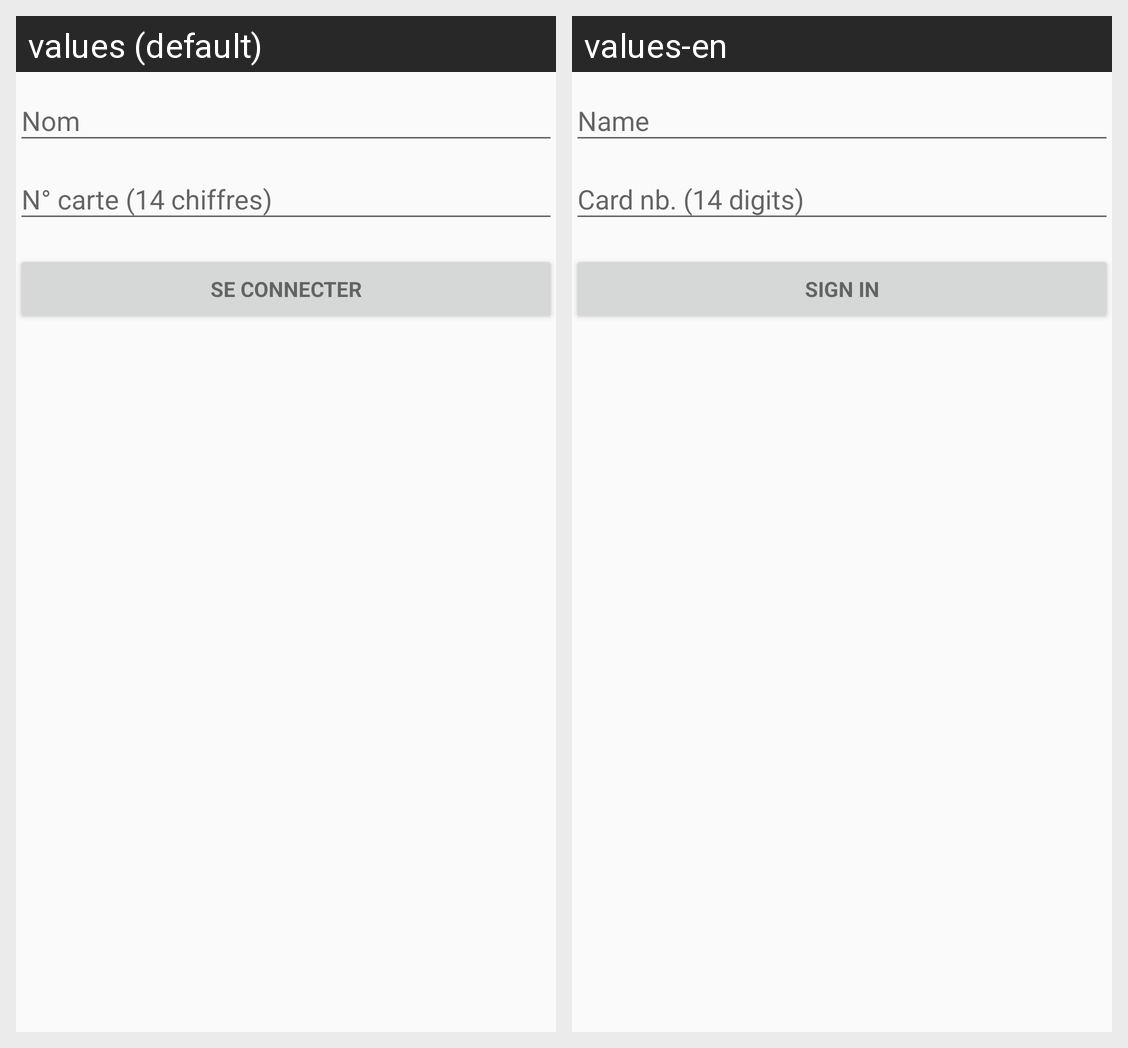

Translations of the strings shown on this Android screen, per locale in the grid:
Android screen res/layout/activity_login.xml rendered under 2 locales, left to right: values (default), values-en. Device: Nexus 5 (rendered at 1080×1920; each locale shown at half size, 540×960, under a caption strip naming it); theme AppTheme.
Strings drawn on this screen, with the default value and each locale's value (text and hints the layout hard-codes, and strings that could not be matched under every locale, appear in the picture but are not listed):

prompt_name
  values: Nom
  values-en: Name

prompt_card_number
  values: N° carte (14 chiffres)
  values-en: Card nb. (14 digits)

action_sign_in_short
  values: Se connecter
  values-en: Sign in

action_sign_in
  values: Se connecter
  values-en: Sign in
